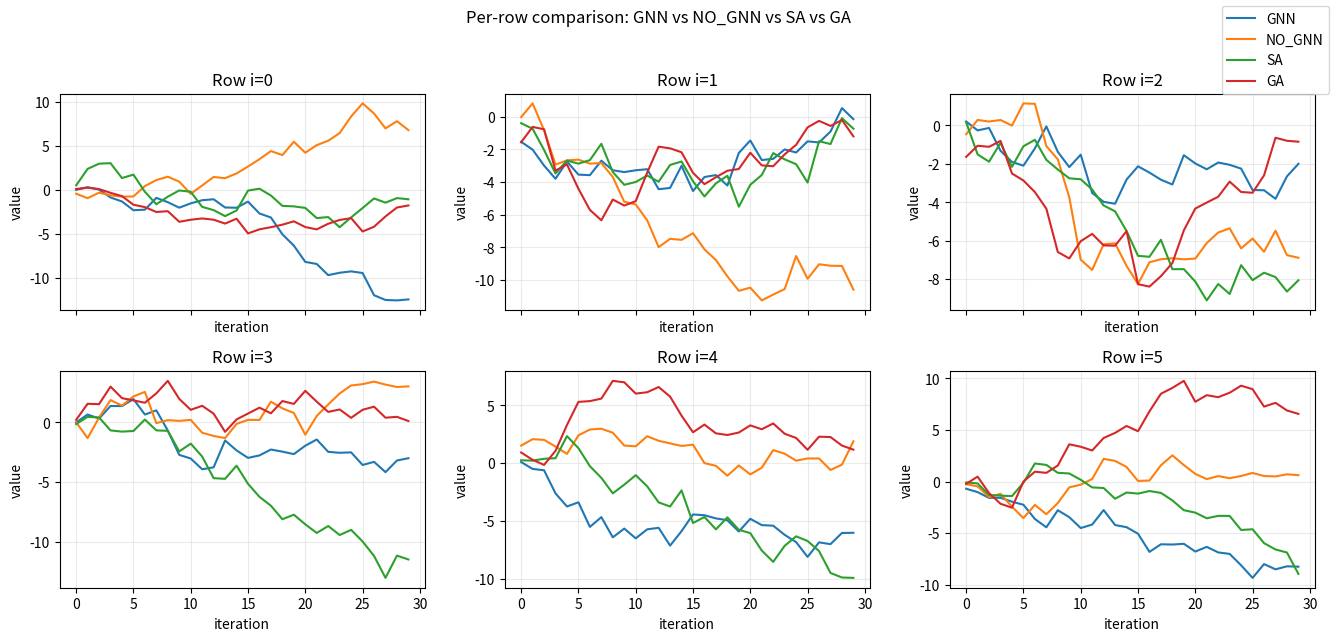
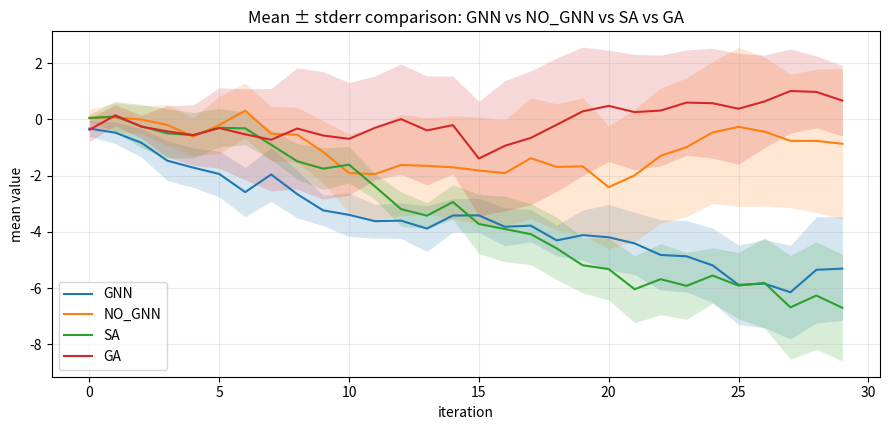

The matplotlib source for these figures, in order:
import math
import os
from typing import Dict, List, Optional, Sequence, Tuple, Union

import numpy as np
import matplotlib.pyplot as plt


ArrayLike2D = Union[np.ndarray, Sequence[Sequence[float]]]


def _as_2d_float(x: ArrayLike2D, name: str) -> np.ndarray:
    arr = np.asarray(x, dtype=float)
    if arr.ndim != 2:
        raise ValueError(f"{name} 必须是二维矩阵，但 got {name}.ndim={arr.ndim}")
    return arr


def plot_multi_matrices(
    matrices: Union[Sequence[ArrayLike2D], Dict[str, ArrayLike2D]],
    labels: Optional[Sequence[str]] = None,
    *,
    save_dir: str = ".",
    prefix: str = "compare",
    dpi: int = 200,
    save_pdf: bool = False,
    x_label: str = "iteration",
    y_label: str = "value",
    per_row_title: Optional[str] = None,
    mean_title: Optional[str] = None,
    ci: Optional[str] = "stderr",  # None | "std" | "stderr"
    ci_alpha: float = 0.18,
    ddof: int = 1,
    nan_policy: str = "propagate",  # "propagate" | "omit"
    show_subplot_legend: bool = False,
    global_legend_loc: str = "upper right",
    max_cols: Optional[int] = None,
) -> Dict:
    """对多组 (n,m) 矩阵画：
    1) n 个子图（每个子图画 K 条曲线，对比 matrices[k][i,:]）
    2) 均值曲线（每组 mean），并可添加 std/stderr 阴影区间（fill_between）

    Parameters
    ----------
    matrices:
        - list/tuple: [mat1, mat2, ...]，每个 mat shape=(n,m)
        - dict: {"label": mat, ...}，label 直接用作图例
    labels:
        当 matrices 是 list/tuple 时可传；长度必须等于组数 K。
    ci:
        None 不画阴影；"std" 画 mean±std；"stderr" 画 mean±stderr。
    nan_policy:
        "propagate": 若存在 NaN 则统计结果可能变 NaN
        "omit": 使用 nanmean/nanstd，并按每列有效样本数计算 stderr
    max_cols:
        限制子图网格的最大列数（大 n 时可控图尺寸）。
    """

    # --------- normalize inputs ---------
    if isinstance(matrices, dict):
        _labels = list(matrices.keys())
        mats = [_as_2d_float(matrices[k], f"matrices['{k}']") for k in _labels]
    else:
        mats = [_as_2d_float(m, f"matrices[{i}]") for i, m in enumerate(matrices)]
        _labels = list(labels) if labels is not None else [f"M{i}" for i in range(len(mats))]

    if len(mats) < 2:
        raise ValueError(f"至少需要两组数据进行对比，但 got K={len(mats)}")
    if len(_labels) != len(mats):
        raise ValueError(f"labels 长度必须等于矩阵组数 K={len(mats)}，但 got len(labels)={len(_labels)}")

    n, m = mats[0].shape
    if n <= 0 or m <= 0:
        raise ValueError(f"矩阵 shape 必须是正数，但 got (n,m)=({n},{m})")
    for j, mat in enumerate(mats[1:], start=1):
        if mat.shape != (n, m):
            raise ValueError(
                f"所有矩阵形状必须一致，期望 (n,m)=({n},{m})，但 matrices[{j}].shape={mat.shape}"
            )

    os.makedirs(save_dir, exist_ok=True)
    x = np.arange(m)

    # ---------------------------
    # 图1：n个子图（自动网格排版）
    # ---------------------------
    cols = math.ceil(math.sqrt(n))
    if max_cols is not None:
        cols = max(1, min(cols, int(max_cols)))
    rows = math.ceil(n / cols)

    fig1, axes = plt.subplots(rows, cols, figsize=(4.5 * cols, 3.2 * rows), sharex=True)
    axes = np.array(axes).reshape(-1)

    for i in range(n):
        ax = axes[i]
        for lab, mat in zip(_labels, mats):
            # 避免每个子图都重复 legend（可选）
            ax.plot(x, mat[i, :], label=(lab if show_subplot_legend else None))
        ax.set_title(f"Row i={i}")
        ax.set_xlabel(x_label)
        ax.set_ylabel(y_label)
        ax.grid(True, alpha=0.25)
        if show_subplot_legend:
            ax.legend()

    for k in range(n, rows * cols):
        axes[k].axis("off")

    if per_row_title is None:
        per_row_title = "Per-row comparison: " + " vs ".join(_labels)
    fig1.suptitle(per_row_title, y=0.995)

    # 全局图例（默认更干净）
    if not show_subplot_legend:
        handles, legend_labels = axes[0].get_legend_handles_labels()
        # axes[0] 上 label=None，所以需要从当前 rc cycle 的 line 拿 handle：改为从 fig 中找
        # 更稳：从最后一个有效子图里取所有 line
        src_ax = axes[0]
        for ax in axes[:n]:
            if len(ax.lines) >= len(mats):
                src_ax = ax
                break
        handles = src_ax.lines[: len(mats)]
        fig1.legend(handles, _labels, loc=global_legend_loc)

    fig1.tight_layout(rect=[0, 0, 1, 0.97])

    fig1_png = os.path.join(save_dir, f"{prefix}_per_row.png")
    fig1.savefig(fig1_png, dpi=dpi, bbox_inches="tight")
    if save_pdf:
        fig1_pdf = os.path.join(save_dir, f"{prefix}_per_row.pdf")
        fig1.savefig(fig1_pdf, bbox_inches="tight")

    # ---------------------------
    # 图2：均值曲线 + std/stderr 阴影
    # ---------------------------
    use_nan = nan_policy == "omit"
    mean_fn = np.nanmean if use_nan else np.mean
    std_fn = np.nanstd if use_nan else np.std

    means: Dict[str, np.ndarray] = {}
    stds: Dict[str, np.ndarray] = {}
    stderrs: Dict[str, np.ndarray] = {}

    fig2 = plt.figure(figsize=(9.0, 4.4))
    ax2 = fig2.add_subplot(1, 1, 1)

    for lab, mat in zip(_labels, mats):
        mu = mean_fn(mat, axis=0)
        # n=1 时 ddof=1 会警告/产生 nan；这里自动退化 ddof=0
        ddof_eff = ddof if (n - ddof) > 0 else 0
        sd = std_fn(mat, axis=0, ddof=ddof_eff)

        if use_nan:
            cnt = np.sum(~np.isnan(mat), axis=0)
            se = np.where(cnt > 0, sd / np.sqrt(cnt), np.nan)
        else:
            se = sd / math.sqrt(n)

        means[lab] = mu
        stds[lab] = sd
        stderrs[lab] = se

        (line,) = ax2.plot(x, mu, label=lab)
        if ci is not None:
            ci_lower = ci.lower()
            if ci_lower not in {"std", "stderr"}:
                raise ValueError(f"ci 只能是 None/'std'/'stderr'，但 got ci={ci}")
            band = sd if ci_lower == "std" else se
            ax2.fill_between(
                x,
                mu - band,
                mu + band,
                alpha=ci_alpha,
                color=line.get_color(),
                linewidth=0,
            )

    if mean_title is None:
        if ci is None:
            mean_title = "Mean comparison: " + " vs ".join(_labels)
        else:
            mean_title = f"Mean ± {ci.lower()} comparison: " + " vs ".join(_labels)

    ax2.set_title(mean_title)
    ax2.set_xlabel(x_label)
    ax2.set_ylabel(f"mean {y_label}")
    ax2.grid(True, alpha=0.25)
    ax2.legend()
    fig2.tight_layout()

    fig2_png = os.path.join(save_dir, f"{prefix}_mean.png")
    fig2.savefig(fig2_png, dpi=dpi, bbox_inches="tight")
    if save_pdf:
        fig2_pdf = os.path.join(save_dir, f"{prefix}_mean.pdf")
        fig2.savefig(fig2_pdf, bbox_inches="tight")

    plt.close(fig1)
    plt.close(fig2)

    return {
        "means": means,
        "stds": stds,
        "stderrs": stderrs,
        "saved": {
            "per_row_png": fig1_png,
            "mean_png": fig2_png,
            **({"per_row_pdf": fig1_pdf, "mean_pdf": fig2_pdf} if save_pdf else {}),
        },
    }


def plot_a_b_matrices(
    a: ArrayLike2D,
    b: ArrayLike2D,
    save_dir: str = ".",
    prefix: str = "gnn",
    dpi: int = 200,
    save_pdf: bool = False,
    label_1: str = "GNN",
    label_2: str = "NO_GNN",
    *,
    ci: Optional[str] = "stderr",
    ci_alpha: float = 0.18,
    ddof: int = 1,
    nan_policy: str = "propagate",
) -> Dict:
    """兼容旧接口：两组数据对比。"""

    out = plot_multi_matrices(
        [a, b],
        labels=[label_1, label_2],
        save_dir=save_dir,
        prefix=prefix,
        dpi=dpi,
        save_pdf=save_pdf,
        x_label="iteration",
        y_label="value",
        per_row_title=f"Per-row comparison: {label_1} vs {label_2}",
        mean_title=None,
        ci=ci,
        ci_alpha=ci_alpha,
        ddof=ddof,
        nan_policy=nan_policy,
    )

    # 兼容你之前的用法：保留 a_ave / b_ave 字段
    return {
        "a_ave": out["means"][label_1],
        "b_ave": out["means"][label_2],
        "a_std": out["stds"][label_1],
        "b_std": out["stds"][label_2],
        "a_stderr": out["stderrs"][label_1],
        "b_stderr": out["stderrs"][label_2],
        "saved": out["saved"],
        "_full": out,
    }


if __name__ == "__main__":
    # 示例：K=4 组，每组 shape=(n,m)
    n, m = 6, 30
    rng = np.random.default_rng(7)

    mats = [rng.standard_normal((n, m)).cumsum(axis=1) for _ in range(4)]
    labs = ["GNN", "NO_GNN", "SA", "GA"]

    out = plot_multi_matrices(
        mats,
        labels=labs,
        save_dir=".",
        prefix="demo_multi",
        ci="stderr",  # or "std" / None
        max_cols=4,
    )
    print("saved:", out["saved"])
